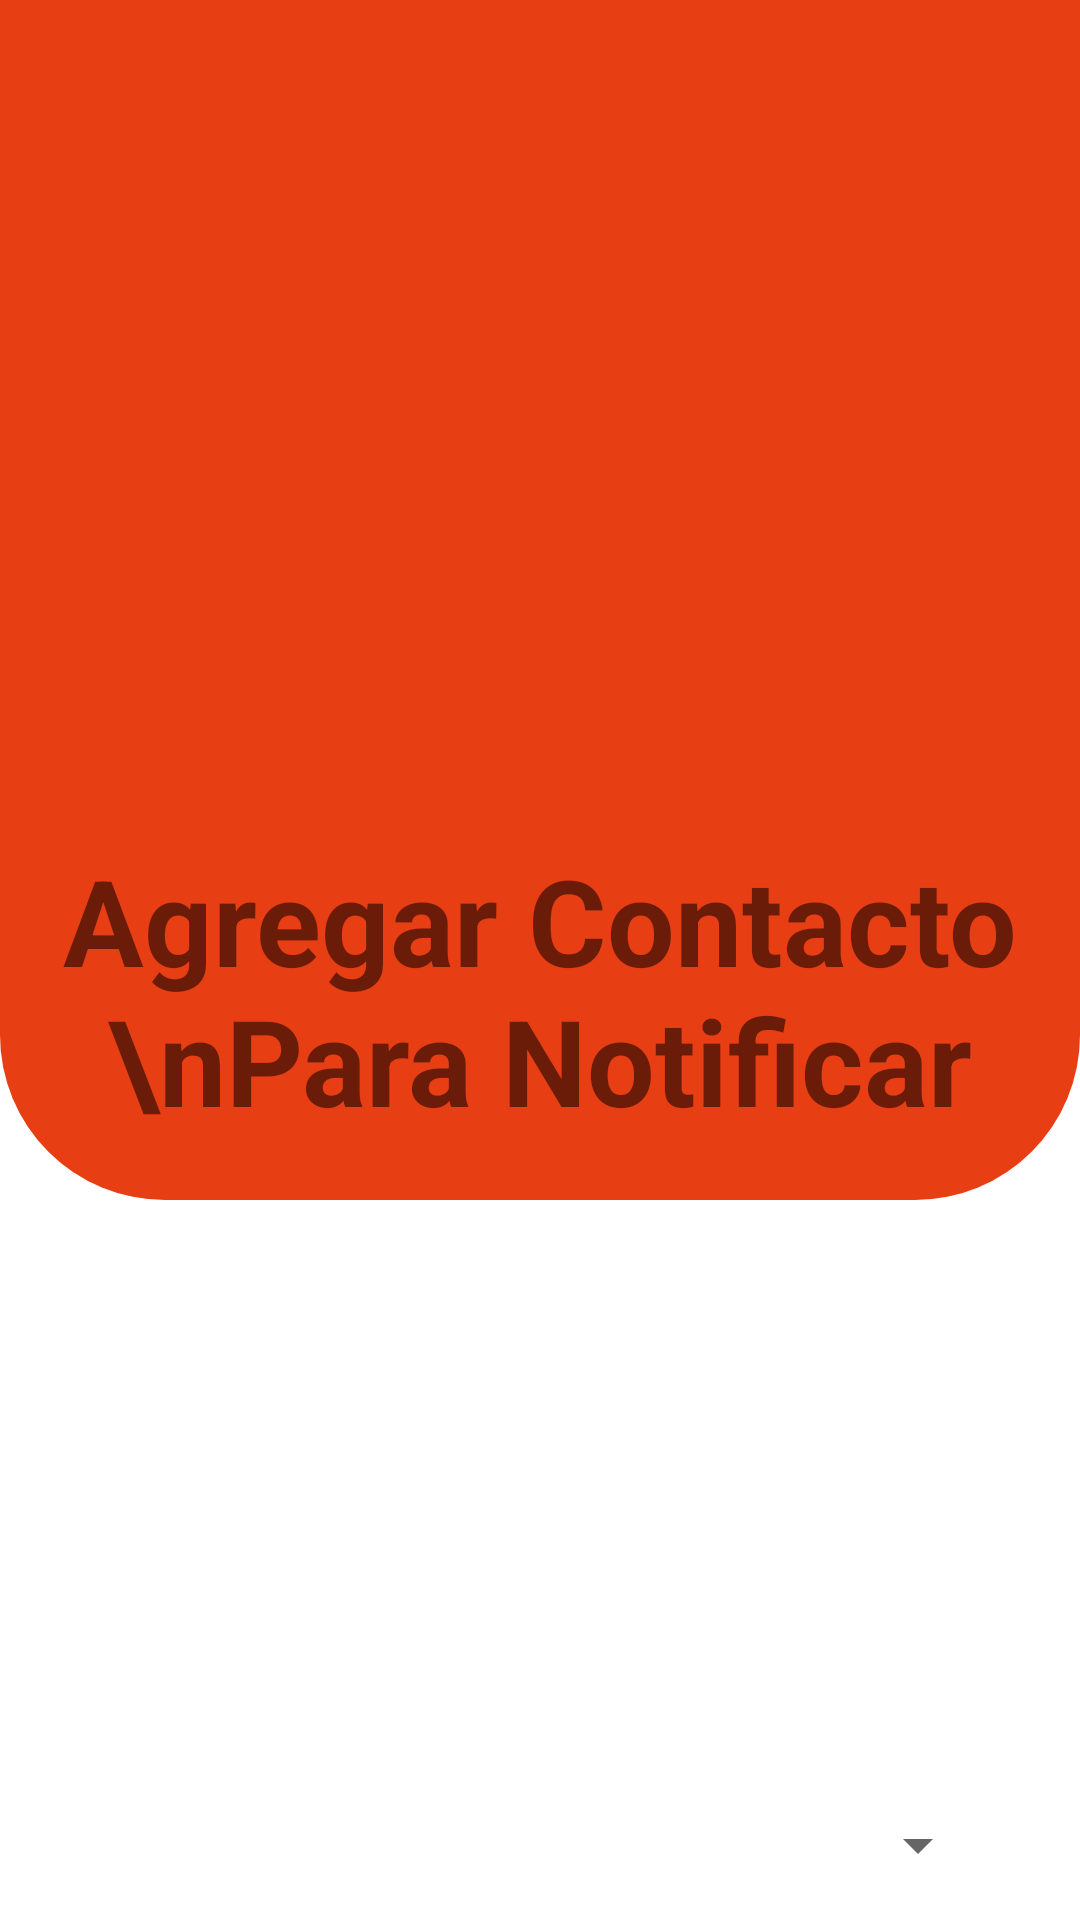

Android layout source for this screen:
<!-- AndroidManifest.xml: application theme Theme.MediAppFull -->
<!-- res/layout/activity_contact2_alert.xml -->
<?xml version="1.0" encoding="utf-8"?>
<RelativeLayout xmlns:android="http://schemas.android.com/apk/res/android"
    xmlns:app="http://schemas.android.com/apk/res-auto"
    xmlns:tools="http://schemas.android.com/tools"
    android:layout_width="match_parent"
    android:layout_height="match_parent"
    android:background="@drawable/white_boarder1"
    tools:context=".Contact2AlertActivity">

    <include
        android:id="@+id/toolbar1"
        layout="@layout/toolbar_bar"/>

    <ImageView
        android:id="@+id/iconTel"
        android:layout_width="200dp"
        android:layout_height="200dp"
        android:layout_centerHorizontal="true"
        android:src="@drawable/users"
        android:layout_marginTop="70dp"/>

    <TextView
        android:id="@+id/addcont"
        android:layout_width="match_parent"
        android:layout_height="wrap_content"
        android:text="Agregar Contacto \nPara Notificar"
        android:layout_below="@id/iconTel"
        android:gravity="center"
        android:layout_marginTop="10dp"
        android:textStyle="bold"
        android:textSize="40dp"/>

    <LinearLayout
        android:layout_width="match_parent"
        android:layout_height="wrap_content"
        android:layout_below="@id/addcont"
        android:layout_marginTop="120dp"
        android:orientation="vertical">

        <TextView
            android:layout_width="300dp"
            android:layout_gravity="center"
            android:layout_height="50dp"
            android:layout_margin="20dp"
            android:id="@+id/nameC"
            />

        <Spinner
            android:id="@+id/spinnerContact"
            android:layout_width="300dp"
            android:layout_height="50dp"
            android:layout_gravity="center" />

        <FrameLayout
            android:layout_width="match_parent"
            android:layout_height="50dp"
            android:elevation="10dp"
            android:layout_marginLeft="50dp"
            android:layout_marginRight="50dp"
            android:layout_marginTop="30dp"
            android:outlineAmbientShadowColor="@android:color/darker_gray"
            android:background="@drawable/orange_boarder"
            tools:targetApi="p">

            <Button
                android:layout_width="match_parent"
                android:layout_height="match_parent"
                android:text="Añadir Contacto"
                android:textColor="#fff"
                android:textAllCaps="false"
                android:id="@+id/addcontact"
                android:textSize="20dp"
                android:background="?attr/selectableItemBackground"
                />

        </FrameLayout>

    </LinearLayout>

</RelativeLayout>
<!-- res/layout/toolbar_bar.xml (included above) -->
<?xml version="1.0" encoding="utf-8"?>
<androidx.appcompat.widget.Toolbar xmlns:android="http://schemas.android.com/apk/res/android"
    android:layout_width="match_parent"
    android:layout_height="wrap_content"
    xmlns:app="http://schemas.android.com/apk/res-auto"
    android:background="#E83E14"
    app:titleTextColor="#fff"
    style="@style/Base.ThemeOverlay.AppCompat.Dark.ActionBar"
    app:popupTheme="@style/menuStyle"
    android:id="@+id/toolbar1">

</androidx.appcompat.widget.Toolbar>
<!-- resources referenced by this layout -->
<resources>
  <!-- drawable orange_boarder (drawable) -->
  <?xml version="1.0" encoding="utf-8"?>
  <layer-list xmlns:android="http://schemas.android.com/apk/res/android">
      <item>
          <shape android:shape="rectangle">
              <solid android:color="#E83E14"/>
              <corners android:radius="15dp" />
          </shape>
      </item>
  </layer-list>
  <!-- drawable white_boarder1 (drawable-v24) -->
  <?xml version="1.0" encoding="utf-8"?>
  <layer-list xmlns:android="http://schemas.android.com/apk/res/android">
      <item android:height="400dp">
          <shape android:shape="rectangle"
              >
              <solid android:color="#E83E14"/>
              <corners android:bottomLeftRadius="55dp"
                  android:bottomRightRadius="55dp" />
          </shape>
      </item>
  </layer-list>
  <style name="Theme.MediAppFull" parent="Theme.MaterialComponents.DayNight.NoActionBar">
          
          <item name="colorPrimary">@color/purple_500</item>
          <item name="colorPrimaryVariant">@color/purple_700</item>
          <item name="colorOnPrimary">@color/white</item>
          
          <item name="colorSecondary">@color/teal_200</item>
          <item name="colorSecondaryVariant">@color/teal_700</item>
          <item name="colorOnSecondary">@color/black</item>
          
          <item name="android:statusBarColor" tools:targetApi="l">?attr/colorPrimaryVariant</item>
          
      </style>
  <!-- not gathered from this repository: default colours our renderer supplied (Android Studio template values) -->
  <color name="purple_500">#FF6200EE</color>
  <color name="purple_700">#FF3700B3</color>
  <color name="teal_200">#FF03DAC5</color>
  <color name="teal_700">#FF018786</color>
  <color name="black">#FF000000</color>
  <color name="white">#FFFFFFFF</color>
</resources>
